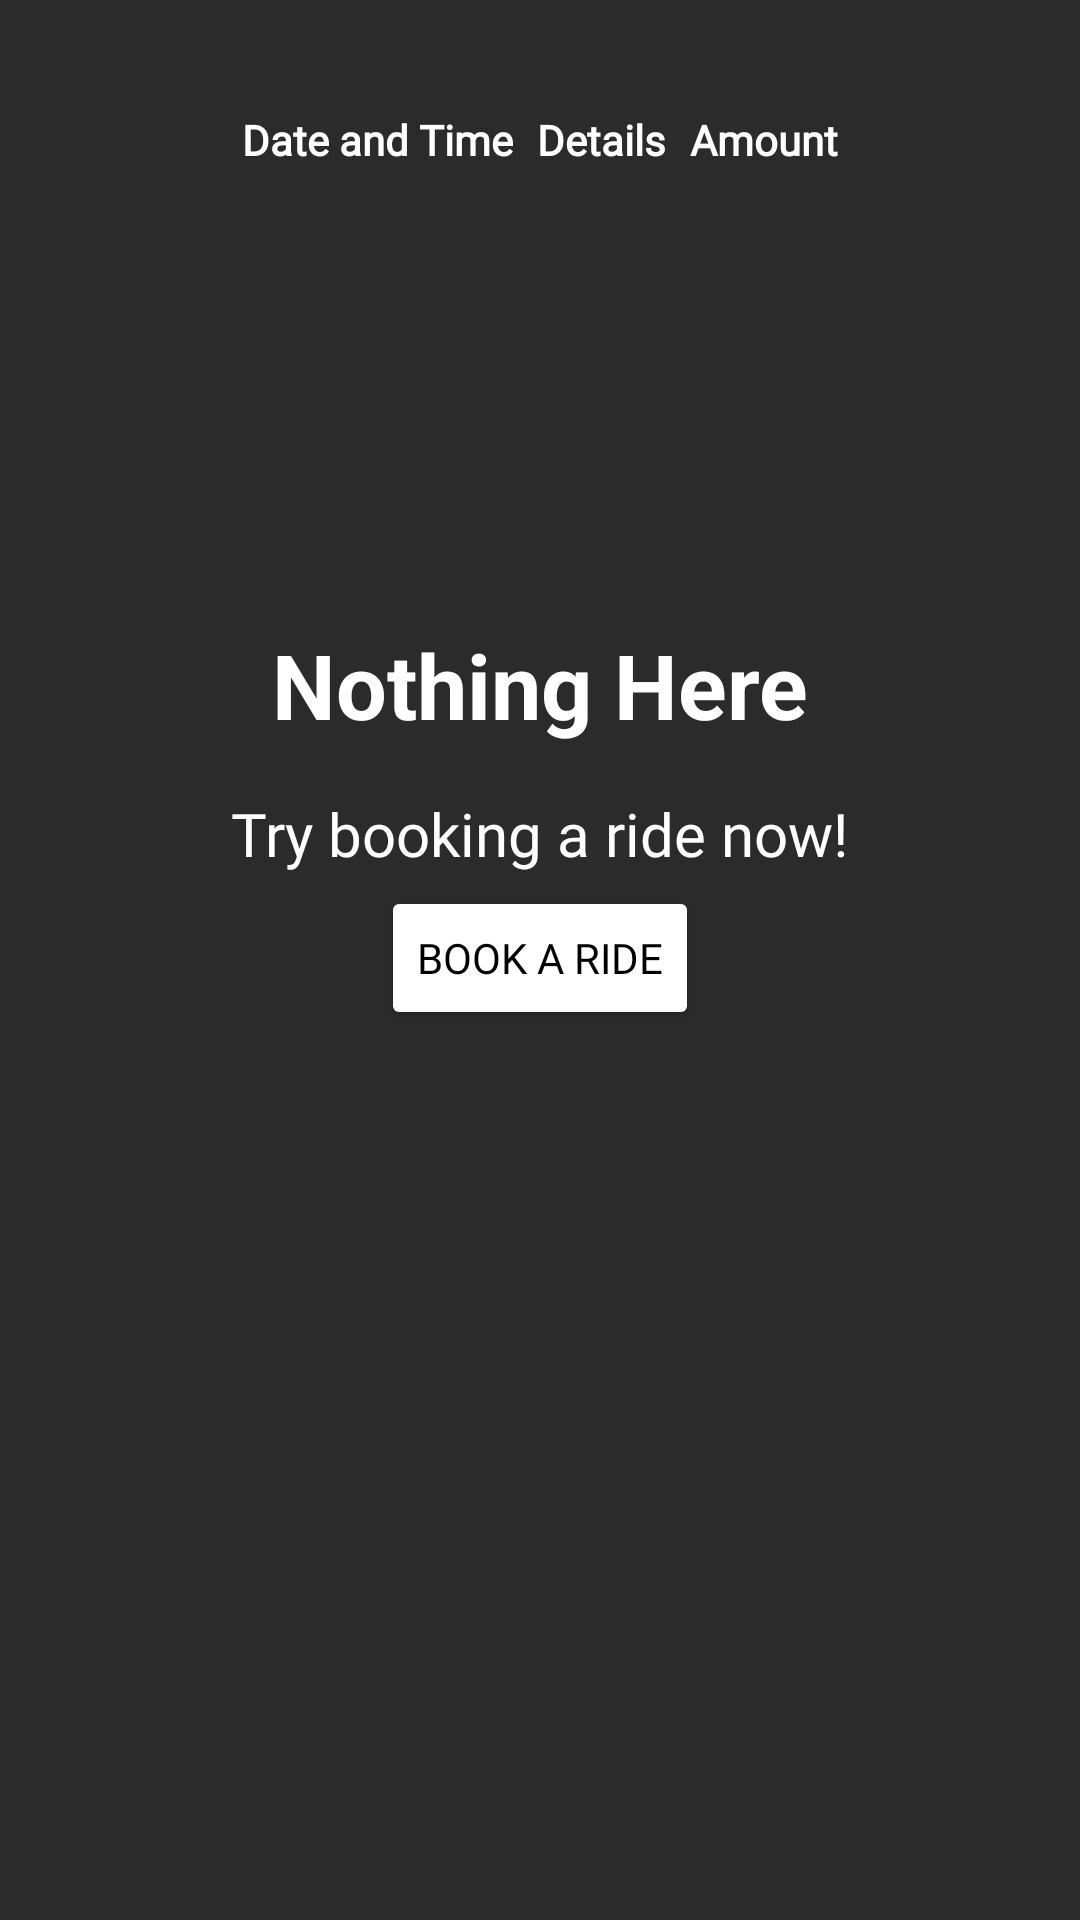

The Android layout XML behind this screen, and the referenced resources:
<!-- AndroidManifest.xml: application theme Theme.PayPoint -->
<!-- res/layout/history.xml -->
<?xml version="1.0" encoding="utf-8"?>
<androidx.drawerlayout.widget.DrawerLayout xmlns:android="http://schemas.android.com/apk/res/android"
    xmlns:app="http://schemas.android.com/apk/res-auto"
    xmlns:tools="http://schemas.android.com/tools"
    android:id="@+id/drawerButton"
    android:layout_width="match_parent"
    android:layout_height="match_parent"
    >

    <androidx.constraintlayout.widget.ConstraintLayout
        android:layout_width="match_parent"
        android:layout_height="match_parent" >

        <ScrollView
            android:layout_width="match_parent"
            android:layout_height="match_parent"
            android:background="@color/gray_pp"
            android:paddingStart="8dp"
            android:paddingTop="8dp"
            android:paddingEnd="8dp"
            app:layout_constraintBottom_toBottomOf="parent"
            app:layout_constraintEnd_toEndOf="parent"
            app:layout_constraintStart_toStartOf="parent"
            app:layout_constraintTop_toTopOf="parent">

            <androidx.constraintlayout.widget.ConstraintLayout
                android:layout_width="match_parent"
                android:layout_height="wrap_content">

                <HorizontalScrollView
                    android:layout_width="wrap_content"
                    android:layout_height="wrap_content"
                    app:layout_constraintBottom_toBottomOf="parent"
                    app:layout_constraintEnd_toEndOf="parent"
                    app:layout_constraintStart_toStartOf="parent"
                    app:layout_constraintTop_toTopOf="parent"
                    app:layout_constraintVertical_bias="0.06999999">

                    <LinearLayout
                        android:layout_width="wrap_content"
                        android:layout_height="wrap_content"
                        android:orientation="vertical">

                        <TableLayout
                            android:id="@+id/history_tblHistory"
                            android:layout_width="wrap_content"
                            android:layout_height="wrap_content"
                            android:fadeScrollbars="true"
                            android:isScrollContainer="true"
                            android:scrollbars="horizontal|vertical">

                            <TableRow
                                android:layout_width="wrap_content"
                                android:layout_height="match_parent">

                                <TextView
                                    android:id="@+id/textView7"
                                    android:layout_width="wrap_content"
                                    android:layout_height="wrap_content"
                                    android:layout_weight="1"
                                    android:fontFamily="@font/main_font"
                                    android:paddingStart="8dp"
                                    android:paddingEnd="4dp"
                                    android:text="Date and Time"
                                    android:textAlignment="center"
                                    android:textColor="@color/white"
                                    android:textStyle="bold" />

                                <TextView
                                    android:id="@+id/textView12"
                                    android:layout_width="wrap_content"
                                    android:layout_height="wrap_content"
                                    android:layout_weight="3"
                                    android:fontFamily="@font/main_font"
                                    android:paddingStart="4dp"
                                    android:paddingEnd="4dp"
                                    android:text="Details"
                                    android:textAlignment="center"
                                    android:textColor="@color/white"
                                    android:textStyle="bold" />

                                <TextView
                                    android:id="@+id/textView14"
                                    android:layout_width="wrap_content"
                                    android:layout_height="wrap_content"
                                    android:layout_weight="1"
                                    android:fontFamily="@font/main_font"
                                    android:paddingStart="4dp"
                                    android:paddingEnd="8dp"
                                    android:text="Amount"
                                    android:textAlignment="center"
                                    android:textColor="@color/white"
                                    android:textStyle="bold" />

                            </TableRow>

                        </TableLayout>
                    </LinearLayout>
                </HorizontalScrollView>

                <androidx.constraintlayout.widget.ConstraintLayout
                    android:id="@+id/history_nothing"
                    android:layout_width="match_parent"
                    android:layout_height="wrap_content"
                    android:layout_marginTop="200dp"
                    android:layout_marginBottom="100dp"
                    app:layout_constraintBottom_toBottomOf="parent"
                    app:layout_constraintEnd_toEndOf="parent"
                    app:layout_constraintStart_toStartOf="parent"
                    app:layout_constraintTop_toTopOf="parent">

                    <TextView
                        android:id="@+id/fnlNothingHere"
                        android:layout_width="wrap_content"
                        android:layout_height="wrap_content"
                        android:text="Nothing Here"
                        android:textAlignment="center"
                        android:textAllCaps="false"
                        android:textColor="@color/white"
                        android:textSize="30sp"
                        android:textStyle="bold"
                        app:layout_constraintEnd_toEndOf="parent"
                        app:layout_constraintStart_toStartOf="parent"
                        app:layout_constraintTop_toTopOf="parent" />

                    <Button
                        android:id="@+id/his_book"
                        android:layout_width="wrap_content"
                        android:layout_height="wrap_content"
                        android:layout_marginTop="4dp"
                        android:backgroundTint="@color/white"
                        android:fontFamily="@font/main_font"
                        android:text="Book a ride"
                        android:textAlignment="center"
                        android:textColor="@color/black"
                        app:layout_constraintEnd_toEndOf="parent"
                        app:layout_constraintStart_toStartOf="parent"
                        app:layout_constraintTop_toBottomOf="@+id/fnlBookNow" />

                    <TextView
                        android:id="@+id/fnlBookNow"
                        android:layout_width="wrap_content"
                        android:layout_height="wrap_content"
                        android:layout_marginTop="16dp"
                        android:fontFamily="@font/main_font"
                        android:text="Try booking a ride now!"
                        android:textColor="@color/white"
                        android:textSize="20sp"
                        app:layout_constraintEnd_toEndOf="parent"
                        app:layout_constraintStart_toStartOf="parent"
                        app:layout_constraintTop_toBottomOf="@+id/fnlNothingHere" />

                </androidx.constraintlayout.widget.ConstraintLayout>

            </androidx.constraintlayout.widget.ConstraintLayout>
        </ScrollView>
    </androidx.constraintlayout.widget.ConstraintLayout>

    <com.google.android.material.navigation.NavigationView
        app:headerLayout="@layout/header"
        android:id="@+id/navigation_view"
        android:layout_width="wrap_content"
        android:layout_height="match_parent"
        android:background="@color/white"
        app:itemTextColor="@color/black"
        app:itemIconTint="@color/white"
        app:menu="@menu/dashboard_nav"
        android:layout_gravity="start">

    </com.google.android.material.navigation.NavigationView>

</androidx.drawerlayout.widget.DrawerLayout>
<!-- res/layout/header.xml (included above) -->
<?xml version="1.0" encoding="utf-8"?>
<LinearLayout xmlns:android="http://schemas.android.com/apk/res/android"
    xmlns:app="http://schemas.android.com/apk/res-auto"
    android:id="@+id/header_view"
    android:layout_width="match_parent"
    android:layout_height="160dp"
    android:background="@color/gray_pp"
    android:orientation="vertical"
    android:padding="24dp">

    <ImageView
        android:id="@+id/header_logo"
        android:layout_width="50dp"
        android:layout_height="50dp"
        android:layout_marginBottom="15dp"
        android:src="@drawable/logo" />

    <TextView
        android:id="@+id/header_username"
        android:layout_width="wrap_content"
        android:layout_height="wrap_content"
        android:text="PayPoint"
        android:textColor="@color/white"
        android:textStyle="bold" />

    <TextView
        android:id="@+id/header_email"
        android:layout_width="wrap_content"
        android:layout_height="wrap_content"
        android:text="support@paypoint.ga"
        android:textColor="@color/white" />


</LinearLayout>
<!-- resources referenced by this layout -->
<resources>
  <color name="black">#FF000000</color>
  <color name="gray_pp">#2B2B2B</color>
  <color name="white">#FFFFFFFF</color>
  <!-- drawable logo: png bitmap (drawable, 30616 bytes) -->
  <style name="Theme.PayPoint" parent="Theme.MaterialComponents.DayNight.DarkActionBar">
          
          <item name="colorControlNormal">@color/toolbar_yellow</item>
          <item name="colorPrimary">@color/gray_pp</item>
          <item name="colorPrimaryVariant">@color/purple_700</item>
          <item name="colorOnPrimary">@color/white</item>
          
          <item name="colorSecondary">@color/teal_200</item>
          <item name="colorSecondaryVariant">@color/teal_700</item>
          <item name="colorOnSecondary">@color/black</item>
          
          <item name="android:statusBarColor" tools:targetApi="l">?attr/colorPrimaryVariant</item>
          <item name="toolbarStyle">@style/custom_toolbar</item>
          
          <item name="drawerArrowStyle">@style/DrawerIcon</item>
      </style>
  <color name="toolbar_yellow">#FECE00</color>
  <color name="purple_700">#FF3700B3</color>
  <color name="teal_200">#FF03DAC5</color>
  <color name="teal_700">#FF018786</color>
  <style name="custom_toolbar" parent="@style/Widget.AppCompat.Toolbar">
          <item name="titleTextColor">@color/toolbar_yellow</item>
      </style>
  <style name="DrawerIcon" parent="Widget.AppCompat.DrawerArrowToggle">
          <item name="color">@color/toolbar_yellow</item>
      </style>
</resources>
